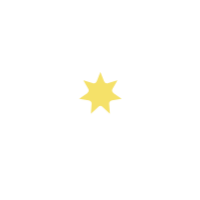
t = 0.00 s
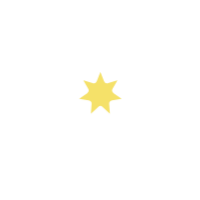
t = 1.11 s
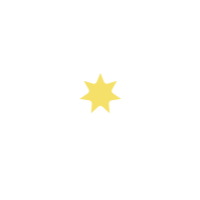
t = 1.25 s
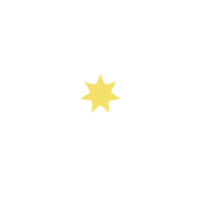
t = 1.39 s
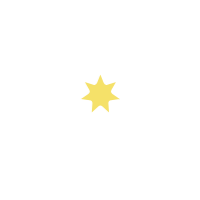
t = 1.54 s
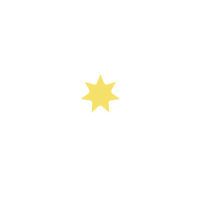
t = 1.81 s

The animated SVG that drew these frames (rendered in a browser with its animation timeline set to each time). Animation: 1 CSS @keyframes rule; one cycle of 2.22 s, repeats indefinitely.

<?xml version="1.0" encoding="utf-8"?>
<svg xml:space="preserve" viewBox="0 0 100 100" y="0" x="0" xmlns="http://www.w3.org/2000/svg" id="圖層_1" version="1.1" style="height: 100%; width: 100%; background: rgba(0, 0, 0, 0) none repeat scroll 0% 0%; shape-rendering: auto; animation-play-state: running; animation-delay: 0s;" width="200px" height="200px"><g style="transform-origin: 50% 50% 0px; transform: rotate(0deg) scale(0.8); animation-play-state: running; animation-delay: 0s;" class="ldl-scale"><g class="ldl-ani" style="animation-play-state: running; animation-delay: 0s;"><g class="ldl-layer" style="animation-play-state: running; animation-delay: 0s;"><g class="ldl-ani" style="transform: scale(0.91); transform-origin: 50px 50px 0px; animation: 1.11111s linear -0.574713s infinite normal forwards running breath-0e1e832c-6771-4820-b6f1-ad0cc9bf7768;"><path d="M50 37.985v57.682" stroke-miterlimit="10" stroke-width="3.5" stroke="#333" fill="none" style="stroke: rgb(255, 255, 255); animation-play-state: running; animation-delay: 0s;"></path></g></g><g class="ldl-layer" style="animation-play-state: running; animation-delay: 0s;"><g class="ldl-ani" style="transform: scale(0.91); transform-origin: 50px 50px 0px; animation: 1.11111s linear -0.59387s infinite normal forwards running breath-0e1e832c-6771-4820-b6f1-ad0cc9bf7768;"><path stroke-miterlimit="10" stroke-width="3.5" stroke="#333" stroke-linecap="round" fill="#f5e169" d="M50.563 29.036l3.466 8.78a.363.363 0 0 0 .443.214l9.026-2.764a.362.362 0 0 1 .42.527l-4.703 8.184a.363.363 0 0 0 .109.48l7.789 5.333a.362.362 0 0 1-.15.657l-9.331 1.426a.363.363 0 0 0-.307.385l.687 9.415a.363.363 0 0 1-.608.293l-6.933-6.407a.363.363 0 0 0-.492 0l-6.933 6.407a.363.363 0 0 1-.608-.293l.687-9.415a.363.363 0 0 0-.307-.385l-9.331-1.426a.362.362 0 0 1-.15-.657l7.789-5.333a.363.363 0 0 0 .11-.48l-4.703-8.184a.362.362 0 0 1 .42-.527l9.026 2.764a.362.362 0 0 0 .443-.214l3.466-8.78a.363.363 0 0 1 .675 0z" style="fill: rgb(245, 225, 105); stroke: rgb(255, 255, 255); animation-play-state: running; animation-delay: 0s;"></path></g></g><g class="ldl-layer" style="animation-play-state: running; animation-delay: 0s;"><g class="ldl-ani" style="transform: scale(0.91); transform-origin: 50px 50px 0px; animation: 1.11111s linear -0.613027s infinite normal forwards running breath-0e1e832c-6771-4820-b6f1-ad0cc9bf7768;"><path d="M50.226 21.685v-9.128" stroke-linecap="round" fill="none" stroke-miterlimit="10" stroke-width="3.5" stroke="#333" style="stroke: rgb(255, 255, 255); animation-play-state: running; animation-delay: 0s;"></path></g></g><g class="ldl-layer" style="animation-play-state: running; animation-delay: 0s;"><g class="ldl-ani" style="transform: scale(0.91); transform-origin: 50px 50px 0px; animation: 1.11111s linear -0.632184s infinite normal forwards running breath-0e1e832c-6771-4820-b6f1-ad0cc9bf7768;"><path d="M43.988 25.667l-2.134-7.964" stroke-linecap="round" fill="none" stroke-miterlimit="10" stroke-width="3.5" stroke="#333" style="stroke: rgb(255, 255, 255); animation-play-state: running; animation-delay: 0s;"></path></g></g><g class="ldl-layer" style="animation-play-state: running; animation-delay: 0s;"><g class="ldl-ani" style="transform: scale(0.91); transform-origin: 50px 50px 0px; animation: 1.11111s linear -0.651341s infinite normal forwards running breath-0e1e832c-6771-4820-b6f1-ad0cc9bf7768;"><path d="M27.141 26.064l-2.884-2.883" stroke-linecap="round" fill="none" stroke-miterlimit="10" stroke-width="3.5" stroke="#333" style="stroke: rgb(255, 255, 255); animation-play-state: running; animation-delay: 0s;"></path></g></g><g class="ldl-layer" style="animation-play-state: running; animation-delay: 0s;"><g class="ldl-ani" style="transform: scale(0.91); transform-origin: 50px 50px 0px; animation: 1.11111s linear -0.670498s infinite normal forwards running breath-0e1e832c-6771-4820-b6f1-ad0cc9bf7768;"><path d="M32.05 30.974l-4.909-4.91" stroke-linecap="round" fill="none" stroke-miterlimit="10" stroke-width="3.5" stroke="#333" style="stroke: rgb(255, 255, 255); animation-play-state: running; animation-delay: 0s;"></path></g></g><g class="ldl-layer" style="animation-play-state: running; animation-delay: 0s;"><g class="ldl-ani" style="transform: scale(0.91); transform-origin: 50px 50px 0px; animation: 1.11111s linear -0.689655s infinite normal forwards running breath-0e1e832c-6771-4820-b6f1-ad0cc9bf7768;"><path d="M25.699 42.57l-7.12-1.908" stroke-linecap="round" fill="none" stroke-miterlimit="10" stroke-width="3.5" stroke="#333" style="stroke: rgb(255, 255, 255); animation-play-state: running; animation-delay: 0s;"></path></g></g><g class="ldl-layer" style="animation-play-state: running; animation-delay: 0s;"><g class="ldl-ani" style="transform: scale(0.91); transform-origin: 50px 50px 0px; animation: 1.11111s linear -0.708812s infinite normal forwards running breath-0e1e832c-6771-4820-b6f1-ad0cc9bf7768;"><path d="M18.463 57.585l-3.939 1.056" stroke-linecap="round" fill="none" stroke-miterlimit="10" stroke-width="3.5" stroke="#333" style="stroke: rgb(255, 255, 255); animation-play-state: running; animation-delay: 0s;"></path></g></g><g class="ldl-layer" style="animation-play-state: running; animation-delay: 0s;"><g class="ldl-ani" style="transform: scale(0.91); transform-origin: 50px 50px 0px; animation: 1.11111s linear -0.727969s infinite normal forwards running breath-0e1e832c-6771-4820-b6f1-ad0cc9bf7768;"><path d="M27.683 55.115l-9.22 2.47" stroke-linecap="round" fill="none" stroke-miterlimit="10" stroke-width="3.5" stroke="#333" style="stroke: rgb(255, 255, 255); animation-play-state: running; animation-delay: 0s;"></path></g></g><g class="ldl-layer" style="animation-play-state: running; animation-delay: 0s;"><g class="ldl-ani" style="transform: scale(0.91); transform-origin: 50px 50px 0px; animation: 1.11111s linear -0.747126s infinite normal forwards running breath-0e1e832c-6771-4820-b6f1-ad0cc9bf7768;"><path d="M29.707 69.416l-2.883 2.883" stroke-linecap="round" fill="none" stroke-miterlimit="10" stroke-width="3.5" stroke="#333" style="stroke: rgb(255, 255, 255); animation-play-state: running; animation-delay: 0s;"></path></g></g><g class="ldl-layer" style="animation-play-state: running; animation-delay: 0s;"><g class="ldl-ani" style="transform: scale(0.91); transform-origin: 50px 50px 0px; animation: 1.11111s linear -0.766284s infinite normal forwards running breath-0e1e832c-6771-4820-b6f1-ad0cc9bf7768;"><path d="M35.432 63.691l-5.725 5.725" stroke-linecap="round" fill="none" stroke-miterlimit="10" stroke-width="3.5" stroke="#333" style="stroke: rgb(255, 255, 255); animation-play-state: running; animation-delay: 0s;"></path></g></g><g class="ldl-layer" style="animation-play-state: running; animation-delay: 0s;"><g class="ldl-ani" style="transform: scale(0.91); transform-origin: 50px 50px 0px; animation: 1.11111s linear -0.785441s infinite normal forwards running breath-0e1e832c-6771-4820-b6f1-ad0cc9bf7768;"><path d="M64.451 64.008l5.724 5.724" stroke-linecap="round" fill="none" stroke-miterlimit="10" stroke-width="3.5" stroke="#333" style="stroke: rgb(255, 255, 255); animation-play-state: running; animation-delay: 0s;"></path></g></g><g class="ldl-layer" style="animation-play-state: running; animation-delay: 0s;"><g class="ldl-ani" style="transform: scale(0.91); transform-origin: 50px 50px 0px; animation: 1.11111s linear -0.804598s infinite normal forwards running breath-0e1e832c-6771-4820-b6f1-ad0cc9bf7768;"><path d="M73.772 55.915l3.91 1.047" stroke-linecap="round" fill="none" stroke-miterlimit="10" stroke-width="3.5" stroke="#333" style="stroke: rgb(255, 255, 255); animation-play-state: running; animation-delay: 0s;"></path></g></g><g class="ldl-layer" style="animation-play-state: running; animation-delay: 0s;"><g class="ldl-ani" style="transform: scale(0.91); transform-origin: 50px 50px 0px; animation: 1.11111s linear -0.823755s infinite normal forwards running breath-0e1e832c-6771-4820-b6f1-ad0cc9bf7768;"><path d="M69.978 44.245l7.82-2.095" stroke-linecap="round" fill="none" stroke-miterlimit="10" stroke-width="3.5" stroke="#333" style="stroke: rgb(255, 255, 255); animation-play-state: running; animation-delay: 0s;"></path></g></g><g class="ldl-layer" style="animation-play-state: running; animation-delay: 0s;"><g class="ldl-ani" style="transform: scale(0.91); transform-origin: 50px 50px 0px; animation: 1.11111s linear -0.842912s infinite normal forwards running breath-0e1e832c-6771-4820-b6f1-ad0cc9bf7768;"><path d="M67.313 32.443l6.062-6.062" stroke-linecap="round" fill="none" stroke-miterlimit="10" stroke-width="3.5" stroke="#333" style="stroke: rgb(255, 255, 255); animation-play-state: running; animation-delay: 0s;"></path></g></g><g class="ldl-layer" style="animation-play-state: running; animation-delay: 0s;"><g class="ldl-ani" style="transform: scale(0.91); transform-origin: 50px 50px 0px; animation: 1.11111s linear -0.862069s infinite normal forwards running breath-0e1e832c-6771-4820-b6f1-ad0cc9bf7768;"><path d="M57.722 21.758l1.055-3.939" stroke-linecap="round" fill="none" stroke-miterlimit="10" stroke-width="3.5" stroke="#333" style="stroke: rgb(255, 255, 255); animation-play-state: running; animation-delay: 0s;"></path></g></g><g class="ldl-layer" style="animation-play-state: running; animation-delay: 0s;"><g class="ldl-ani" style="transform: scale(0.91); transform-origin: 50px 50px 0px; animation: 1.11111s linear -0.881226s infinite normal forwards running breath-0e1e832c-6771-4820-b6f1-ad0cc9bf7768;"><path d="M56.317 26.999l1.405-5.241" stroke-linecap="round" fill="none" stroke-miterlimit="10" stroke-width="3.5" stroke="#333" style="stroke: rgb(255, 255, 255); animation-play-state: running; animation-delay: 0s;"></path></g></g><g class="ldl-layer" style="animation-play-state: running; animation-delay: 0s;"><g class="ldl-ani" style="transform: scale(0.91); transform-origin: 50px 50px 0px; animation: 1.11111s linear -0.900383s infinite normal forwards running breath-0e1e832c-6771-4820-b6f1-ad0cc9bf7768;"><path d="M32.029 17.433l-4.913-8.509" stroke-linecap="round" fill="none" stroke-miterlimit="10" stroke-width="3.5" stroke="#333" style="stroke: rgb(255, 255, 255); animation-play-state: running; animation-delay: 0s;"></path></g></g><g class="ldl-layer" style="animation-play-state: running; animation-delay: 0s;"><g class="ldl-ani" style="transform: scale(0.91); transform-origin: 50px 50px 0px; animation: 1.11111s linear -0.91954s infinite normal forwards running breath-0e1e832c-6771-4820-b6f1-ad0cc9bf7768;"><path d="M38.531 28.695l-6.502-11.262" stroke-linecap="round" fill="none" stroke-miterlimit="10" stroke-width="3.5" stroke="#333" style="stroke: rgb(255, 255, 255); animation-play-state: running; animation-delay: 0s;"></path></g></g><g class="ldl-layer" style="animation-play-state: running; animation-delay: 0s;"><g class="ldl-ani" style="transform: scale(0.91); transform-origin: 50px 50px 0px; animation: 1.11111s linear -0.938697s infinite normal forwards running breath-0e1e832c-6771-4820-b6f1-ad0cc9bf7768;"><path d="M29.985 37.265l-11.278-6.511" stroke-linecap="round" fill="none" stroke-miterlimit="10" stroke-width="3.5" stroke="#333" style="stroke: rgb(255, 255, 255); animation-play-state: running; animation-delay: 0s;"></path></g></g><g class="ldl-layer" style="animation-play-state: running; animation-delay: 0s;"><g class="ldl-ani" style="transform: scale(0.91); transform-origin: 50px 50px 0px; animation: 1.11111s linear -0.957854s infinite normal forwards running breath-0e1e832c-6771-4820-b6f1-ad0cc9bf7768;"><path d="M24.696 48.951H13.831" stroke-linecap="round" fill="none" stroke-miterlimit="10" stroke-width="3.5" stroke="#333" style="stroke: rgb(255, 255, 255); animation-play-state: running; animation-delay: 0s;"></path></g></g><g class="ldl-layer" style="animation-play-state: running; animation-delay: 0s;"><g class="ldl-ani" style="transform: scale(0.91); transform-origin: 50px 50px 0px; animation: 1.11111s linear -0.977012s infinite normal forwards running breath-0e1e832c-6771-4820-b6f1-ad0cc9bf7768;"><path d="M34.357 58.113l-15.65 9.035" stroke-linecap="round" fill="none" stroke-miterlimit="10" stroke-width="3.5" stroke="#333" style="stroke: rgb(255, 255, 255); animation-play-state: running; animation-delay: 0s;"></path></g></g><g class="ldl-layer" style="animation-play-state: running; animation-delay: 0s;"><g class="ldl-ani" style="transform: scale(0.91); transform-origin: 50px 50px 0px; animation: 1.11111s linear -0.996169s infinite normal forwards running breath-0e1e832c-6771-4820-b6f1-ad0cc9bf7768;"><path d="M38.331 69.553l-6.302 10.916" stroke-linecap="round" fill="none" stroke-miterlimit="10" stroke-width="3.5" stroke="#333" style="stroke: rgb(255, 255, 255); animation-play-state: running; animation-delay: 0s;"></path></g></g><g class="ldl-layer" style="animation-play-state: running; animation-delay: 0s;"><g class="ldl-ani" style="transform: scale(0.91); transform-origin: 50px 50px 0px; animation: 1.11111s linear -1.01533s infinite normal forwards running breath-0e1e832c-6771-4820-b6f1-ad0cc9bf7768;"><path d="M62.809 70.747l5.614 9.722" stroke-linecap="round" fill="none" stroke-miterlimit="10" stroke-width="3.5" stroke="#333" style="stroke: rgb(255, 255, 255); animation-play-state: running; animation-delay: 0s;"></path></g></g><g class="ldl-layer" style="animation-play-state: running; animation-delay: 0s;"><g class="ldl-ani" style="transform: scale(0.91); transform-origin: 50px 50px 0px; animation: 1.11111s linear -1.03448s infinite normal forwards running breath-0e1e832c-6771-4820-b6f1-ad0cc9bf7768;"><path d="M66.093 58.112l15.651 9.036" stroke-linecap="round" fill="none" stroke-miterlimit="10" stroke-width="3.5" stroke="#333" style="stroke: rgb(255, 255, 255); animation-play-state: running; animation-delay: 0s;"></path></g></g><g class="ldl-layer" style="animation-play-state: running; animation-delay: 0s;"><g class="ldl-ani" style="transform: scale(0.91); transform-origin: 50px 50px 0px; animation: 1.11111s linear -1.05364s infinite normal forwards running breath-0e1e832c-6771-4820-b6f1-ad0cc9bf7768;"><path d="M75.481 48.951H86.62" stroke-linecap="round" fill="none" stroke-miterlimit="10" stroke-width="3.5" stroke="#333" style="stroke: rgb(255, 255, 255); animation-play-state: running; animation-delay: 0s;"></path></g></g><g class="ldl-layer" style="animation-play-state: running; animation-delay: 0s;"><g class="ldl-ani" style="transform: scale(0.91); transform-origin: 50px 50px 0px; animation: 1.11111s linear -1.0728s infinite normal forwards running breath-0e1e832c-6771-4820-b6f1-ad0cc9bf7768;"><path d="M69.218 37.985l12.526-7.231" stroke-linecap="round" fill="none" stroke-miterlimit="10" stroke-width="3.5" stroke="#333" style="stroke: rgb(255, 255, 255); animation-play-state: running; animation-delay: 0s;"></path></g></g><g class="ldl-layer" style="animation-play-state: running; animation-delay: 0s;"><g class="ldl-ani" style="transform: scale(0.91); transform-origin: 50px 50px 0px; animation: 1.11111s linear -1.09195s infinite normal forwards running breath-0e1e832c-6771-4820-b6f1-ad0cc9bf7768;"><path d="M68.423 17.433l4.912-8.509" stroke-linecap="round" fill="none" stroke-miterlimit="10" stroke-width="3.5" stroke="#333" style="stroke: rgb(255, 255, 255); animation-play-state: running; animation-delay: 0s;"></path></g></g><g class="ldl-layer" style="animation-play-state: running; animation-delay: 0s;"><g class="ldl-ani" style="transform: scale(0.91); transform-origin: 50px 50px 0px; animation: 1.11111s linear -1.11111s infinite normal forwards running breath-0e1e832c-6771-4820-b6f1-ad0cc9bf7768;"><path d="M61.856 28.807l6.567-11.374" stroke-linecap="round" fill="none" stroke-miterlimit="10" stroke-width="3.5" stroke="#333" style="stroke: rgb(255, 255, 255); animation-play-state: running; animation-delay: 0s;"></path></g></g><metadata xmlns:d="https://loading.io/stock/" style="animation-play-state: running; animation-delay: 0s;">
<d:name style="animation-play-state: running; animation-delay: 0s;">magic</d:name>
<d:tags style="animation-play-state: running; animation-delay: 0s;">magic,wand,star,magician,sorcery,trick,show,performance,rabbit,fairy,staff</d:tags>
<d:license style="animation-play-state: running; animation-delay: 0s;">by</d:license>
<d:slug style="animation-play-state: running; animation-delay: 0s;">s8ddtp</d:slug>
</metadata></g></g><style id="breath-0e1e832c-6771-4820-b6f1-ad0cc9bf7768" data-anikit="">@keyframes breath-0e1e832c-6771-4820-b6f1-ad0cc9bf7768
{
  0% {
    animation-timing-function: cubic-bezier(0.9647,0.2413,-0.0705,0.7911);
    transform: scale(0.9099999999999999);
  }
  51% {
    animation-timing-function: cubic-bezier(0.9226,0.2631,-0.0308,0.7628);
    transform: scale(1.02994);
  }
  100% {
    transform: scale(0.9099999999999999);
  }
}</style><!-- [ldio] generated by https://loading.io/ --></svg>